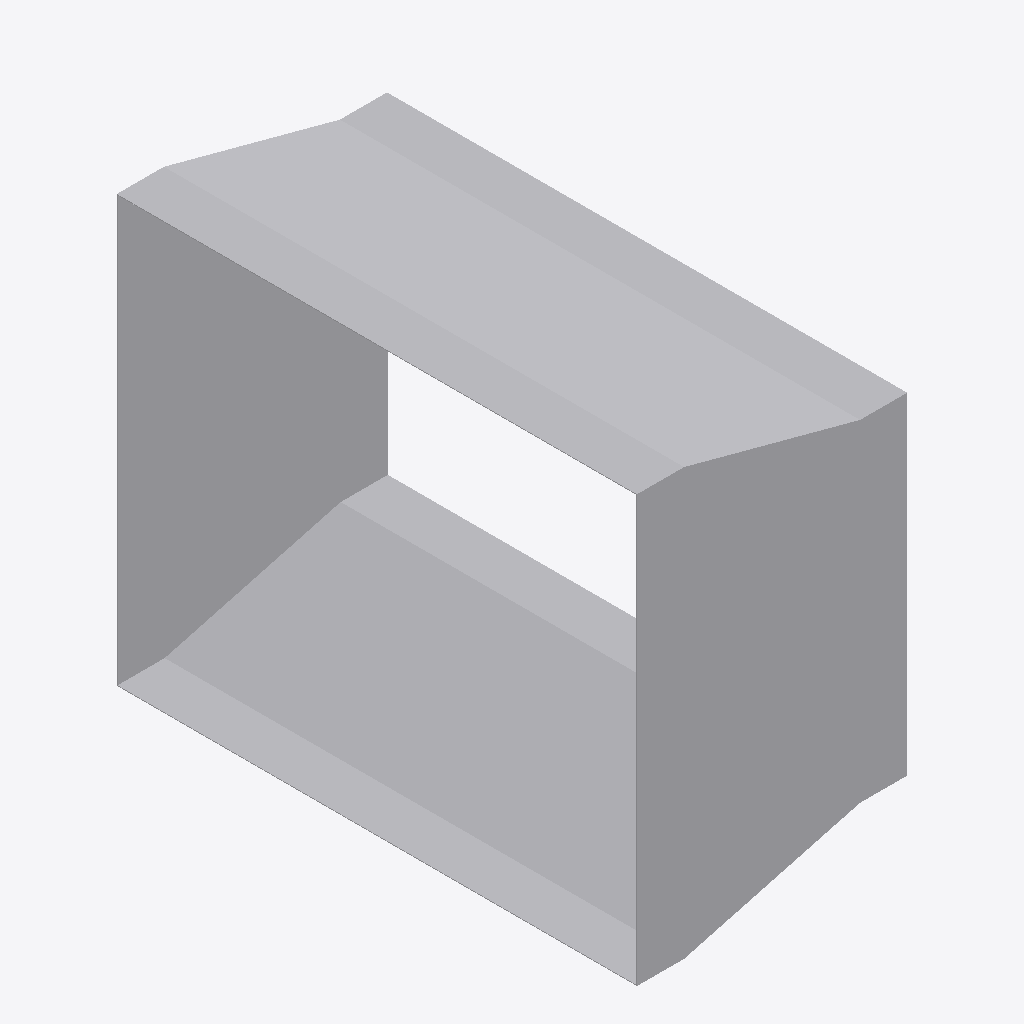
Isometric view of an IFC building model (IFC-SPF (STEP), schema IFC4, length unit metre), seen from the south-west, elements coloured by IFC class: 1 other element (light grey).
Extent 0.287 m × 0.552 m × 0.452 m (x, y, z). Elements (1): 1 IfcDuctFitting.

HEADER;
FILE_DESCRIPTION(('ViewDefinition[DesignTransferView]'),'2;1');
FILE_NAME('/dev/null','2026-11-14T18:03:35+08:00',(''),(''),'IfcOpenShell 0.8.5','IfcOpenShell 0.8.5','Nobody');
FILE_SCHEMA(('IFC4'));
ENDSEC;
DATA;
#1=IFCPROJECT('3e4ES8fxzC5evIdMxPR6V5',$,'Declared centred rectangular transition',$,$,$,$,(#8),#3);
#132=IFCDUCTFITTING('0xQD0bae1JS9QSYLjgwgUq',$,'RECTANGULAR-TRANSITION',$,$,#138,#133,$,.TRANSITION.);
ENDSEC;
